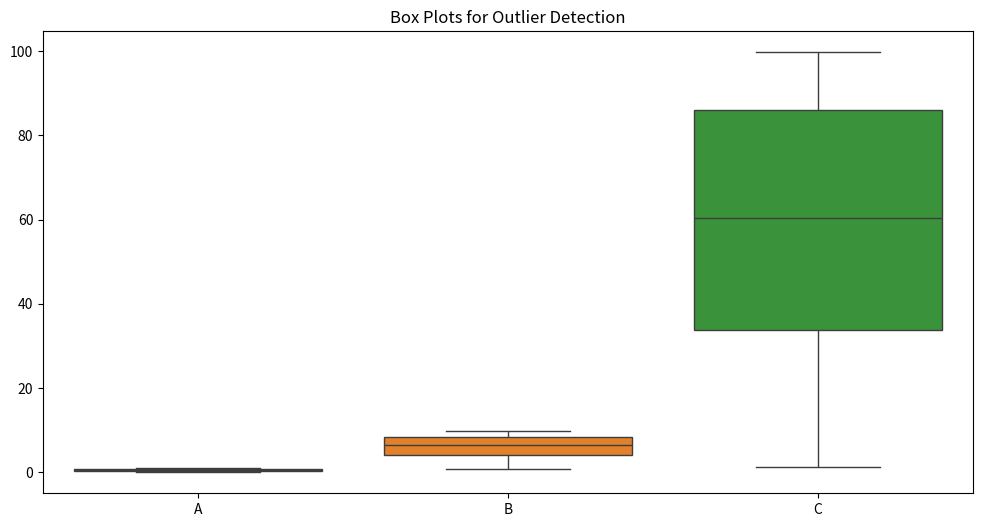
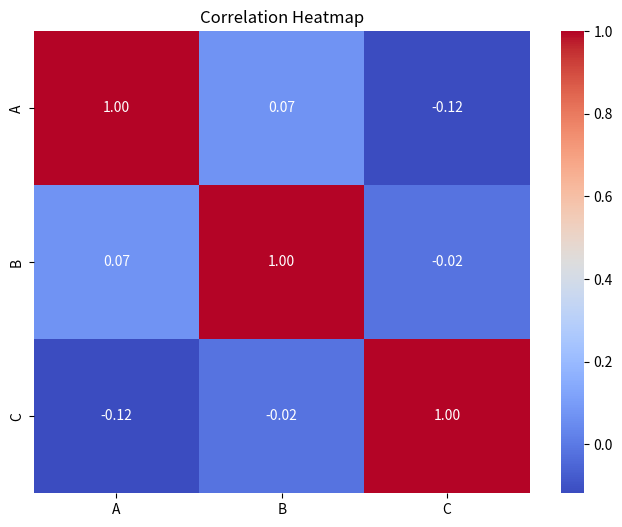

Reproduce these figures in Python, in order.
import numpy as np
import pandas as pd
import seaborn as sns
from matplotlib import pyplot as plt

def perform_eda(df):
    """
    Performs EDA including descriptive statistics, outlier detection,
    and correlation analysis.

    Parameters:
    df (DataFrame): A DataFrame containing data for EDA.
    """
    print("Descriptive Statistics:")
    print(df.describe())
    
    plt.figure(figsize=(12, 6))
    sns.boxplot(data=df)
    plt.title("Box Plots for Outlier Detection")
    plt.show()

    corr_matrix = df.corr()
    print("\nCorrelation Matrix:")
    print(corr_matrix)
    
    plt.figure(figsize=(8, 6))
    sns.heatmap(corr_matrix, annot=True, cmap='coolwarm', fmt=".2f", cbar=True)
    plt.title("Correlation Heatmap")
    plt.show()

df = pd.DataFrame({
    'A': np.random.rand(50),
    'B': np.random.rand(50) * 10,
    'C': np.random.rand(50) * 100
})

# Perform the EDA
perform_eda(df)
